5-way image classification set "dataset" from GitHub (arifnurrhmnn/Dataset-Motif-Batik); label vocabulary: kawung, megamendung, parang, sidomukti, truntum.

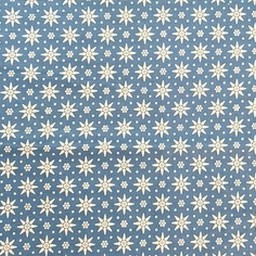
Label: truntum

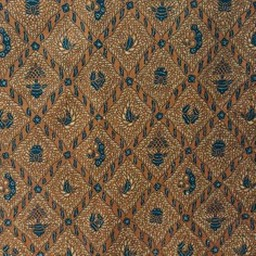
Label: sidomukti

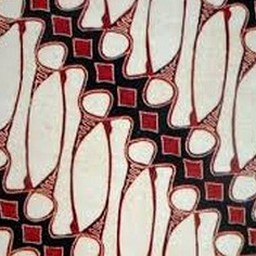
Label: parang

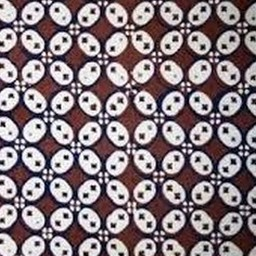
Label: kawung

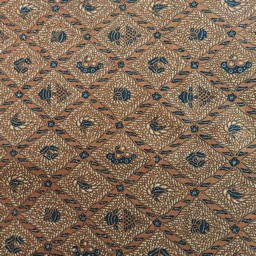
Label: sidomukti

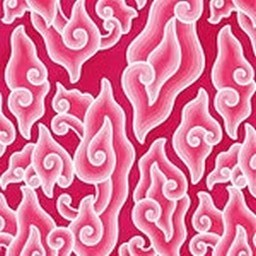
Label: megamendung
